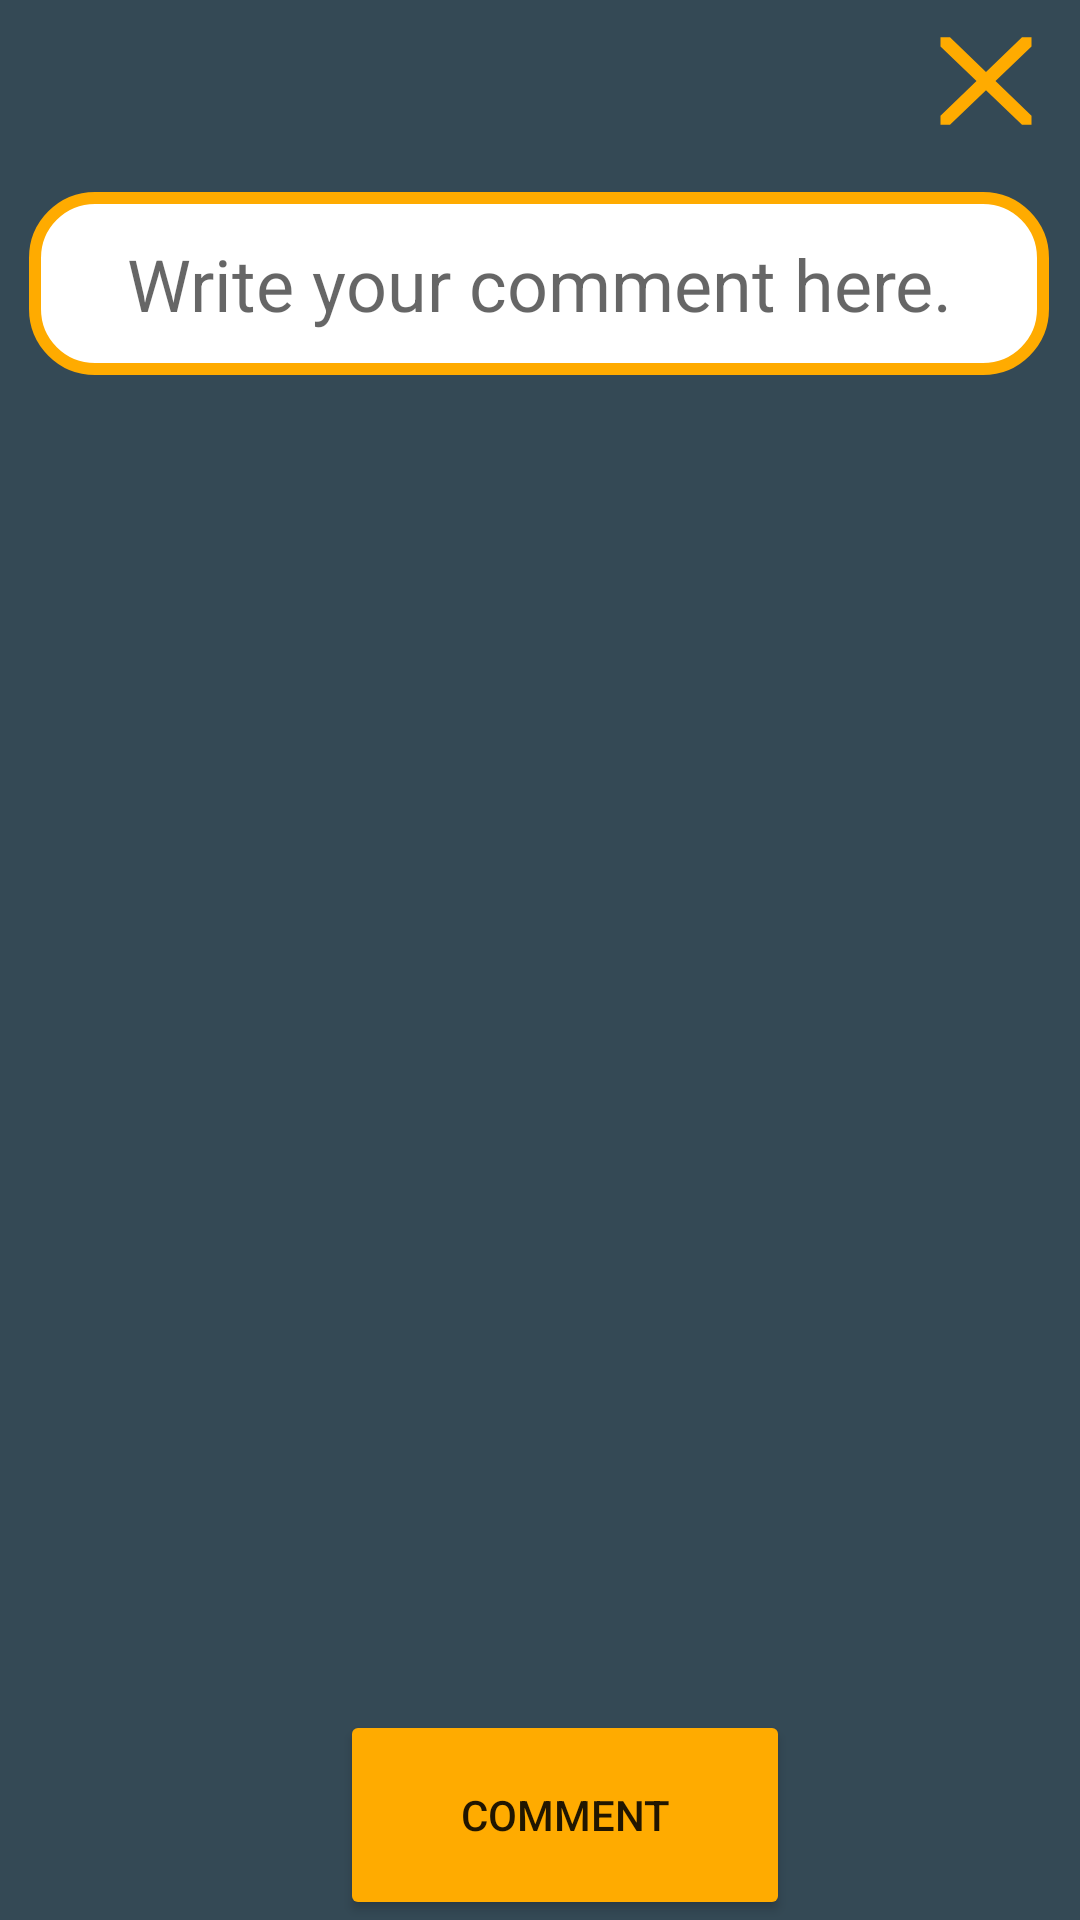

Android layout source for this screen:
<!-- AndroidManifest.xml: application theme Theme.PATIENTSCOMM -->
<!-- res/layout/popupcomment.xml -->
<?xml version="1.0" encoding="utf-8"?>
<androidx.constraintlayout.widget.ConstraintLayout xmlns:android="http://schemas.android.com/apk/res/android"
    xmlns:app="http://schemas.android.com/apk/res-auto"
    xmlns:tools="http://schemas.android.com/tools"
    android:id="@+id/commenpopup"
    android:layout_width="match_parent"
    android:layout_height="wrap_content"
    android:background="@color/gray_700">

    <EditText
        android:id="@+id/commentEditTextPopUp"
        android:layout_width="340dp"
        android:layout_height="61dp"
        android:layout_marginTop="64dp"
        android:background="@drawable/my_border"
        android:ems="10"
        android:gravity="center"
        android:hint="Write your comment here."
        android:text=""
        android:textSize="24dp"
        app:layout_constraintEnd_toEndOf="parent"
        app:layout_constraintHorizontal_bias="0.483"
        app:layout_constraintStart_toStartOf="parent"
        app:layout_constraintTop_toTopOf="parent" />

    <Button
        android:id="@+id/buttonComment"
        android:layout_width="150dp"
        android:layout_height="70dp"
        android:backgroundTint="@color/orange_700"
        android:text="Comment"
        android:layout_marginTop="20dp"
        app:backgroundTint="@color/orange_700"
        app:layout_constraintBottom_toBottomOf="parent"
        app:layout_constraintEnd_toEndOf="parent"
        app:layout_constraintHorizontal_bias="0.54"
        app:layout_constraintStart_toStartOf="parent"
        app:layout_constraintTop_toBottomOf="@+id/commentEditTextPopUp"
        app:layout_constraintVertical_bias="1.0" />

    <Button
        android:id="@+id/commentCloseButton"
        android:layout_width="52dp"
        android:layout_height="50dp"
        android:background="@drawable/window_close"
        android:textColor="@color/orange_700"
        android:textColorHighlight="@color/orange_700"
        android:textColorHint="@color/orange_700"
        android:textColorLink="@color/orange_700"
        app:backgroundTint="@color/orange_700"
        app:layout_constraintBottom_toTopOf="@+id/commentEditTextPopUp"
        app:layout_constraintEnd_toEndOf="parent"
        app:layout_constraintHorizontal_bias="0.983"
        app:layout_constraintStart_toStartOf="parent"
        app:layout_constraintTop_toTopOf="parent"
        app:layout_constraintVertical_bias="0.152" />
</androidx.constraintlayout.widget.ConstraintLayout>
<!-- resources referenced by this layout -->
<resources>
  <color name="gray_700">#344955</color>
  <color name="orange_700">#FFAB00</color>
  <!-- drawable my_border (drawable) -->
  <?xml version="1.0" encoding="utf-8"?>
  <shape xmlns:android="http://schemas.android.com/apk/res/android"
      android:shape="rectangle" >
  
      
      <solid
          android:color="@color/white" >
      </solid>
  
      
      <stroke
          android:width="4dp"
          android:color="@color/orange_700" >
      </stroke>
  
      
      <corners
          android:radius="20dp"   >
      </corners>
  
  </shape>
  <!-- drawable window_close (drawable-v24) -->
  <vector xmlns:android="http://schemas.android.com/apk/res/android"
      android:height="24dp"
      android:width="24dp"
      android:viewportWidth="24"
      android:viewportHeight="24">
      <path android:fillColor="#FFAB00" android:pathData="M13.46,12L19,17.54V19H17.54L12,13.46L6.46,19H5V17.54L10.54,12L5,6.46V5H6.46L12,10.54L17.54,5H19V6.46L13.46,12Z" />
  </vector>
  <style name="Theme.PATIENTSCOMM" parent="Theme.MaterialComponents.DayNight.NoActionBar">
          
          <item name="colorPrimary">@color/gray_800</item>
          <item name="colorPrimaryVariant">@color/gray_700</item>
          <item name="colorOnPrimary">@color/white</item>
          
          <item name="colorSecondary">@color/orange_500</item>
          <item name="colorSecondaryVariant">@color/orange_700</item>
          <item name="colorOnSecondary">@color/orange_700</item>
          
          <item name="android:statusBarColor" tools:targetApi="l">?attr/colorPrimaryVariant</item>
          
      </style>
  <color name="white">#FFFFFFFF</color>
  <color name="gray_800">#232F34</color>
  <color name="orange_500">#F9AA33</color>
</resources>
